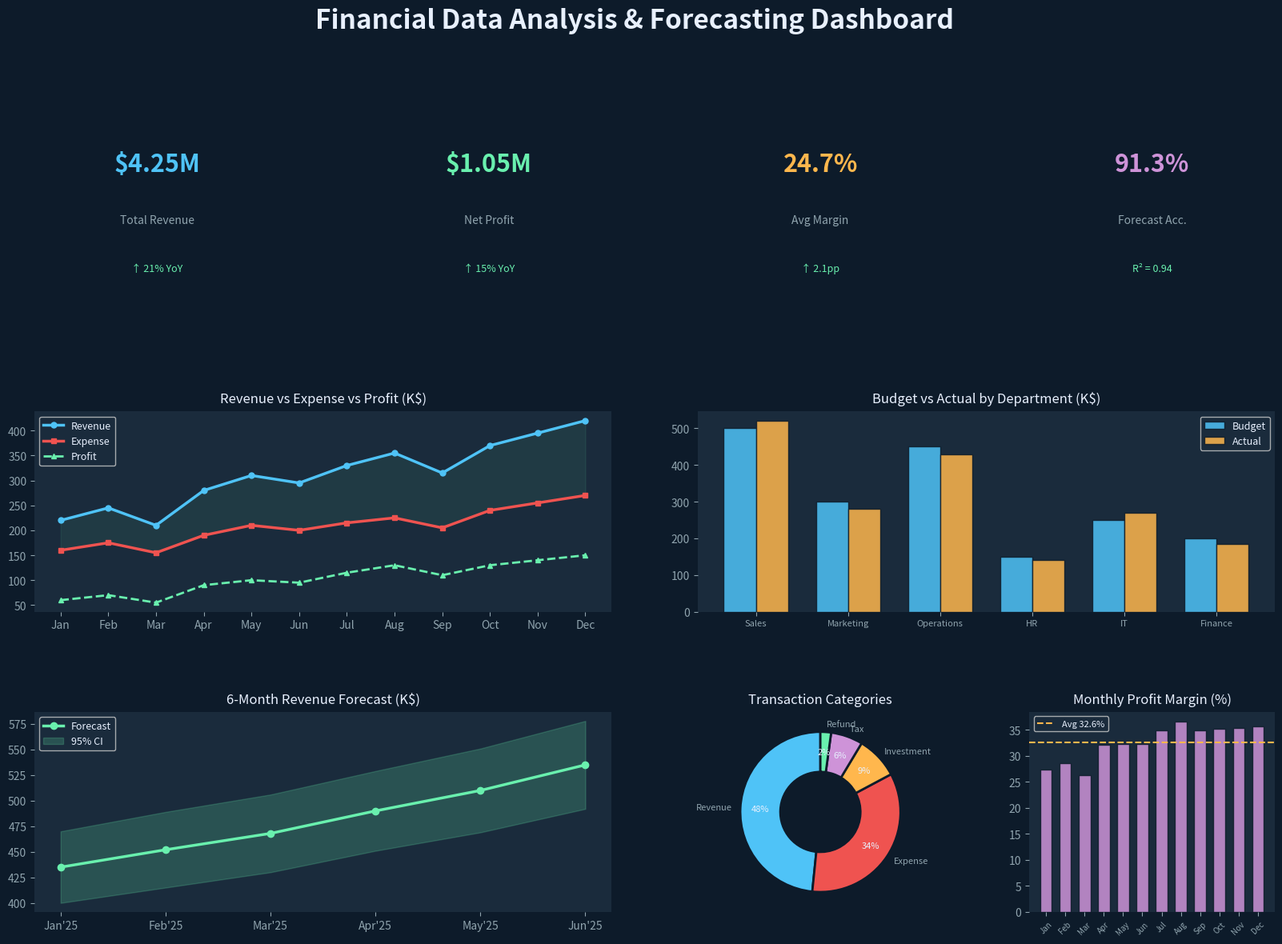

Write Python code to recreate this figure. (Note: this script raises an exception after producing the figure.)
import pandas as pd
import numpy as np
import matplotlib.pyplot as plt
import matplotlib.gridspec as gridspec
import warnings
warnings.filterwarnings("ignore")

np.random.seed(42)

# ── Sample Data ──
months = ["Jan", "Feb", "Mar", "Apr", "May", "Jun",
          "Jul", "Aug", "Sep", "Oct", "Nov", "Dec"]
revenue  = [220, 245, 210, 280, 310, 295, 330, 355, 315, 370, 395, 420]
expense  = [160, 175, 155, 190, 210, 200, 215, 225, 205, 240, 255, 270]
profit   = [r - e for r, e in zip(revenue, expense)]
margin   = [round(p / r * 100, 1) for p, r in zip(profit, revenue)]

depts    = ["Sales", "Marketing", "Operations", "HR", "IT", "Finance"]
budget   = [500, 300, 450, 150, 250, 200]
actual   = [520, 280, 430, 140, 270, 185]

categories = ["Revenue", "Expense", "Investment", "Tax", "Refund"]
cat_totals = [4500, 3200, 800, 600, 200]

forecast_months = ["Jan'25", "Feb'25", "Mar'25", "Apr'25", "May'25", "Jun'25"]
forecast_vals   = [435, 452, 468, 490, 510, 535]
lower_bound     = [400, 415, 430, 451, 469, 492]
upper_bound     = [470, 489, 506, 529, 551, 578]

BG    = "#0D1B2A"
PANEL = "#1A2B3C"
BLUE  = "#4FC3F7"
GREEN = "#69F0AE"
RED   = "#EF5350"
AMBER = "#FFB74D"
PURPLE= "#CE93D8"
WHITE = "#E8F0FE"
GRAY  = "#90A4AE"

fig = plt.figure(figsize=(20, 13), facecolor=BG)
fig.suptitle("Financial Data Analysis & Forecasting Dashboard",
             fontsize=24, fontweight="bold", color=WHITE, y=0.98)

gs = gridspec.GridSpec(3, 4, figure=fig, hspace=0.5, wspace=0.35)

# ── KPI Cards ──
kpis = [
    ("Total Revenue", "$4.25M", "↑ 21% YoY", BLUE),
    ("Net Profit",    "$1.05M", "↑ 15% YoY", GREEN),
    ("Avg Margin",    "24.7%",  "↑ 2.1pp",   AMBER),
    ("Forecast Acc.", "91.3%",  "R² = 0.94", PURPLE),
]
for i, (label, val, delta, color) in enumerate(kpis):
    ax = fig.add_subplot(gs[0, i])
    ax.set_facecolor(PANEL); ax.axis("off")
    ax.set_xlim(0, 1); ax.set_ylim(0, 1)
    ax.text(0.5, 0.70, val,   ha="center", fontsize=22, fontweight="bold", color=color)
    ax.text(0.5, 0.44, label, ha="center", fontsize=10, color=GRAY)
    ax.text(0.5, 0.20, delta, ha="center", fontsize=9,  color=GREEN)

# ── Revenue vs Expense Line Chart ──
ax1 = fig.add_subplot(gs[1, :2])
ax1.set_facecolor(PANEL)
ax1.plot(months, revenue, color=BLUE,  linewidth=2.5, marker="o", markersize=5, label="Revenue")
ax1.plot(months, expense, color=RED,   linewidth=2.5, marker="s", markersize=5, label="Expense")
ax1.plot(months, profit,  color=GREEN, linewidth=2,   marker="^", markersize=5, label="Profit", linestyle="--")
ax1.fill_between(months, revenue, expense, alpha=0.08, color=GREEN)
ax1.set_title("Revenue vs Expense vs Profit (K$)", color=WHITE, fontsize=12, pad=8)
ax1.legend(facecolor=PANEL, labelcolor=WHITE, fontsize=9)
ax1.tick_params(colors=GRAY); ax1.spines[:].set_visible(False)

# ── Department Budget vs Actual ──
ax2 = fig.add_subplot(gs[1, 2:])
ax2.set_facecolor(PANEL)
x = np.arange(len(depts))
w = 0.35
ax2.bar(x - w/2, budget, w, label="Budget",  color=BLUE,  alpha=0.85, edgecolor=BG)
ax2.bar(x + w/2, actual, w, label="Actual",  color=AMBER, alpha=0.85, edgecolor=BG)
ax2.set_xticks(x); ax2.set_xticklabels(depts, fontsize=8, color=GRAY)
ax2.set_title("Budget vs Actual by Department (K$)", color=WHITE, fontsize=12, pad=8)
ax2.legend(facecolor=PANEL, labelcolor=WHITE, fontsize=9)
ax2.tick_params(colors=GRAY); ax2.spines[:].set_visible(False)

# ── Revenue Forecast with Confidence Interval ──
ax3 = fig.add_subplot(gs[2, :2])
ax3.set_facecolor(PANEL)
ax3.plot(forecast_months, forecast_vals, color=GREEN, linewidth=2.5, marker="o", markersize=6, label="Forecast")
ax3.fill_between(forecast_months, lower_bound, upper_bound, alpha=0.2, color=GREEN, label="95% CI")
ax3.set_title("6-Month Revenue Forecast (K$)", color=WHITE, fontsize=12, pad=8)
ax3.legend(facecolor=PANEL, labelcolor=WHITE, fontsize=9)
ax3.tick_params(colors=GRAY); ax3.spines[:].set_visible(False)

# ── Category Breakdown Donut ──
ax4 = fig.add_subplot(gs[2, 2])
ax4.set_facecolor(PANEL)
clrs = [BLUE, RED, AMBER, PURPLE, GREEN]
wedges, texts, autotexts = ax4.pie(
    cat_totals, labels=categories, autopct="%1.0f%%",
    colors=clrs, startangle=90, pctdistance=0.75,
    wedgeprops={"width": 0.5, "edgecolor": BG, "linewidth": 2}
)
for t in texts:     t.set_color(GRAY); t.set_fontsize(8)
for t in autotexts: t.set_color(WHITE); t.set_fontsize(8)
ax4.set_title("Transaction Categories", color=WHITE, fontsize=12, pad=8)

# ── Profit Margin Trend ──
ax5 = fig.add_subplot(gs[2, 3])
ax5.set_facecolor(PANEL)
ax5.bar(months, margin, color=PURPLE, alpha=0.85, edgecolor=BG, width=0.6)
ax5.axhline(np.mean(margin), color=AMBER, linewidth=1.5, linestyle="--", label=f"Avg {np.mean(margin):.1f}%")
ax5.set_title("Monthly Profit Margin (%)", color=WHITE, fontsize=12, pad=8)
ax5.set_xticklabels(months, rotation=45, fontsize=7, color=GRAY)
ax5.legend(facecolor=PANEL, labelcolor=WHITE, fontsize=8)
ax5.tick_params(colors=GRAY); ax5.spines[:].set_visible(False)

for ax in [ax1, ax2, ax3, ax5]:
    ax.set_facecolor(PANEL)
    ax.tick_params(colors=GRAY)

plt.savefig("reports/financial_dashboard.png", dpi=150,
            bbox_inches="tight", facecolor=fig.get_facecolor())
print("Dashboard saved → reports/financial_dashboard.png")
plt.show()
